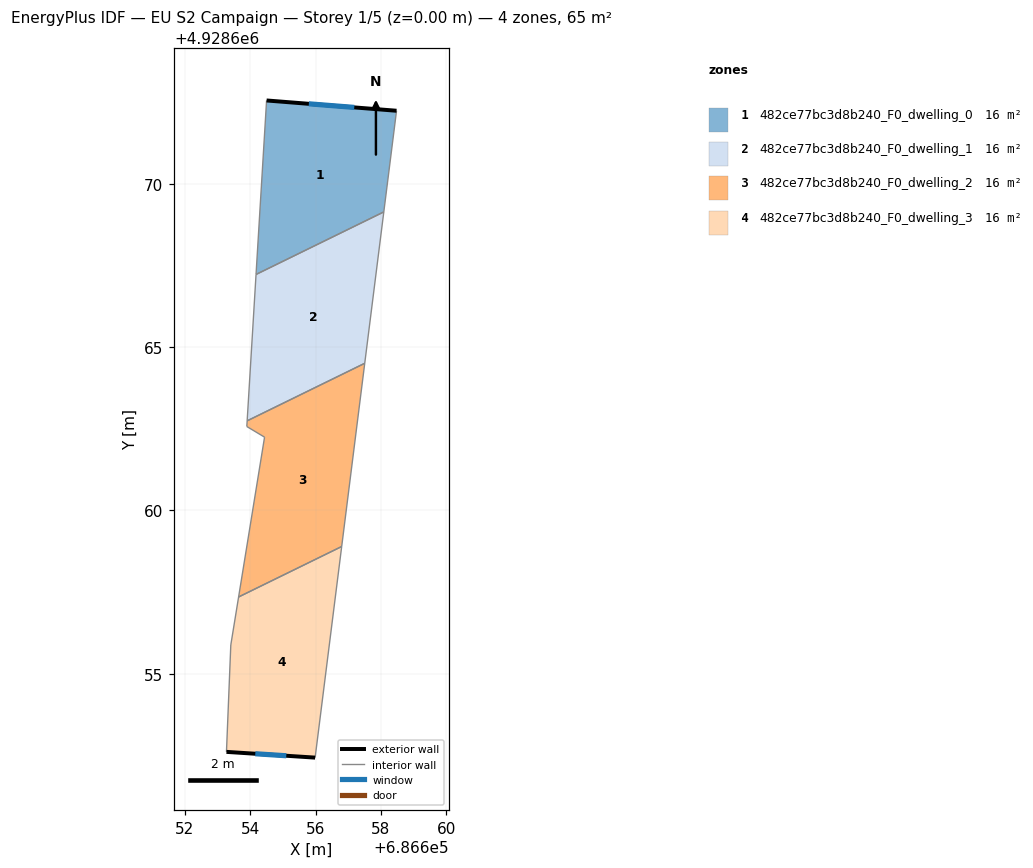
=== STOREY PLAN SPEC (per zone: floor XY polygon, exterior-wall plan segments, windows/doors) ===
zone 1: 482ce77bc3d8b240_F0_dwelling_0  (16.4 m²)
  floor: (686658.48, 4928672.25) (686658.09, 4928669.15) (686654.18, 4928667.23) (686654.50, 4928672.56)
  exterior wall: (686658.48, 4928672.25) – (686654.50, 4928672.56)  [4.0 m]
    window: (686657.19, 4928672.35) – (686655.79, 4928672.46)  [1.5 m²]
  interior walls: 3
zone 2: 482ce77bc3d8b240_F0_dwelling_1  (16.4 m²)
  floor: (686658.09, 4928669.15) (686657.51, 4928664.51) (686653.91, 4928662.75) (686654.18, 4928667.23)
  interior walls: 4
zone 3: 482ce77bc3d8b240_F0_dwelling_2  (16.4 m²)
  floor: (686657.51, 4928664.51) (686656.80, 4928658.90) (686653.64, 4928657.35) (686654.44, 4928662.25) (686653.89, 4928662.57) (686653.91, 4928662.75)
  interior walls: 6
zone 4: 482ce77bc3d8b240_F0_dwelling_3  (16.4 m²)
  floor: (686656.80, 4928658.90) (686655.99, 4928652.43) (686653.27, 4928652.61) (686653.40, 4928655.88) (686653.64, 4928657.35)
  exterior wall: (686653.27, 4928652.61) – (686655.99, 4928652.43)  [2.7 m]
    window: (686654.15, 4928652.55) – (686655.10, 4928652.49)  [1.0 m²]
  interior walls: 4

=== DERIVED (storey summary) ===
Building: EU S2 Campaign
Storey: 1 of 5  (floor level z = 0.00 m)
Storey gross floor area: 65.4 m²
Zones on this storey: 4
  - 482ce77bc3d8b240_F0_dwelling_0: floor 16.4 m²; exterior wall 4.0 m (12.0 m²); 1 window(s) 1.5 m²; WWR 12.2%
  - 482ce77bc3d8b240_F0_dwelling_1: floor 16.4 m²
  - 482ce77bc3d8b240_F0_dwelling_2: floor 16.4 m²
  - 482ce77bc3d8b240_F0_dwelling_3: floor 16.4 m²; exterior wall 2.7 m (8.2 m²); 1 window(s) 1.0 m²; WWR 12.2%
Zone adjacency (shared interzone walls):
  - 482ce77bc3d8b240_F0_dwelling_0 ↔ 482ce77bc3d8b240_F0_dwelling_1
  - 482ce77bc3d8b240_F0_dwelling_1 ↔ 482ce77bc3d8b240_F0_dwelling_2
  - 482ce77bc3d8b240_F0_dwelling_2 ↔ 482ce77bc3d8b240_F0_dwelling_3